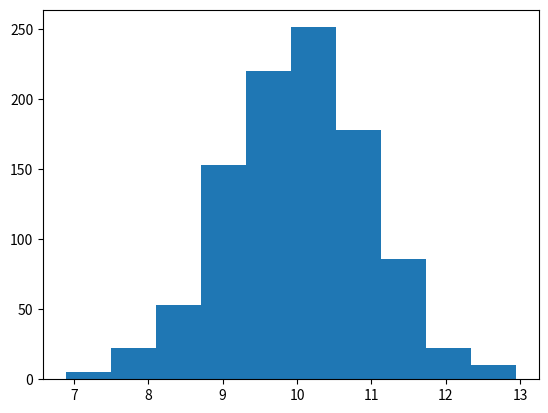
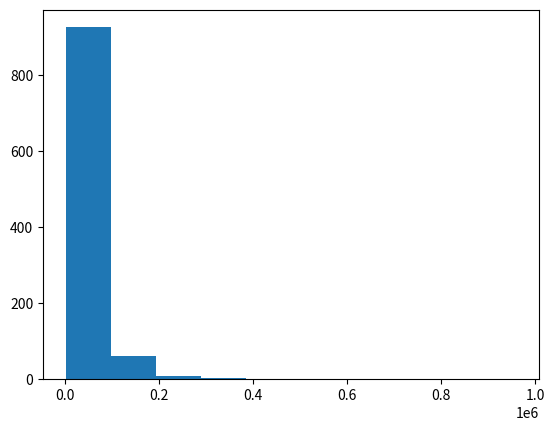

Python code for these plots, in order:
# -*- coding: utf-8 -*-
"""
Created on Wed Feb 26 15:28:50 2025

[redacted]
"""

import numpy as np
import matplotlib.pyplot as plt

mean, sigma = 10, 1

R_gauss = np.random.normal(mean, sigma, 1000)

print('Distribución Gaussiana\n')
print(np.max(R_gauss), np.min(R_gauss))

counts_gauss, bins_gauss = np.histogram(R_gauss)

print(counts_gauss, bins_gauss)
print('-'*100)

plt.figure(1)
plt.hist(bins_gauss[:-1], bins_gauss, weights=counts_gauss)
plt.show()
print('Distribución Lognormal\n')
R_lognormal = np.random.lognormal(mean, sigma, 1000)

print(np.max(R_lognormal), np.min(R_lognormal))

counts_lognormal, bins_lognormal = np.histogram(R_lognormal)

print(counts_lognormal, bins_lognormal)
print('-'*100)
plt.figure(2)
plt.hist(bins_lognormal[:-1], bins_lognormal, weights=counts_lognormal)
plt.show()

